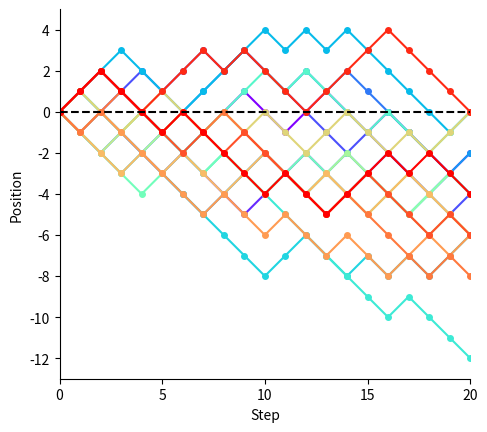
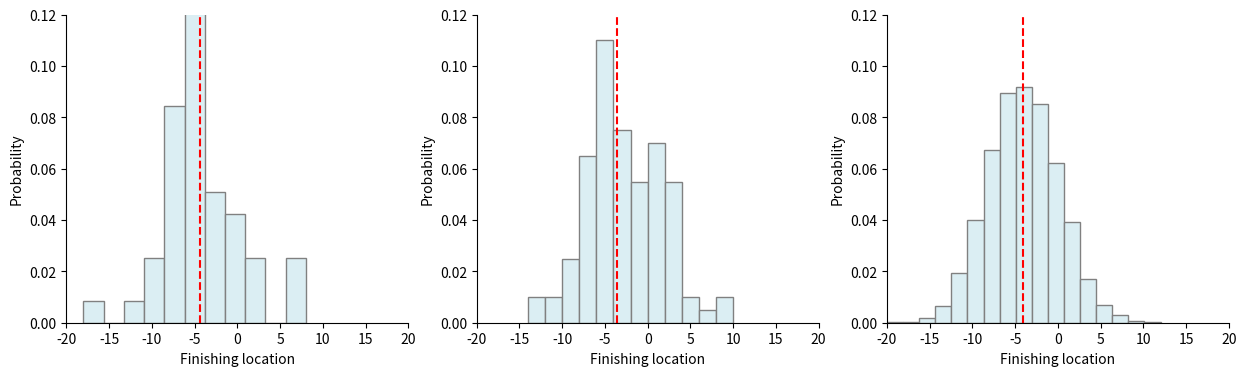

Generate these figures, in order, with matplotlib:


###############
# Authored by Weisheng Jiang
# Book 5  |  From Basic Arithmetic to Machine Learning
# Published and copyrighted by Tsinghua University Press
# Beijing, China, 2022
###############

import numpy as np
import matplotlib.pyplot as plt
np.random.seed(0)
from matplotlib import cm

def generate_paths(step_num,path_num, p, up_down):
    
    np.random.seed(0)

    start_locs = np.zeros((1, path_num))

    # random walk
    step_shape = (step_num, path_num)

    steps = np.random.choice(a= up_down, size=step_shape,
                             p = p)
    return np.concatenate([start_locs, steps]).cumsum(0)

up_down = [-1, 1]

p = 0.4 # probability of moving up
probs = [1-p, p]

step_num = 20 # n in binomial distribution

path_num = 20

colors = plt.cm.rainbow(np.linspace(0,1,path_num))

# generate random paths
paths = generate_paths(step_num, path_num, probs, up_down)

fig, ax = plt.subplots()

for i in np.arange(0,path_num):
    
    plt.plot(np.arange(step_num+1), paths[:,i], 
             marker='.', markersize=8, color = colors[i,:]);

plt.xlabel('Step')
plt.ylabel('Position')
plt.axis('scaled')
plt.gca().spines['right'].set_visible(False)
plt.gca().spines['top'].set_visible(False)

ax.set_xlim(0,step_num)
plt.xticks(np.arange(0,step_num+1,5))

ax.set_ylim(np.floor(paths.min()) - 1,
            np.ceil(paths.max())  + 1)

plt.axhline(y=0, linestyle = '--', color = 'k')

#%% distribution of the finishing locations

fig, axes = plt.subplots(1, 3, figsize=(15,4), 
                               gridspec_kw={'width_ratios': [1, 1, 1]})

for i,path_num in enumerate([50, 100, 5000]):

    paths = generate_paths(step_num, path_num, probs, up_down)
    stop_locs = paths[-1,:]

    plt.sca(axes[i])
    plt.hist(stop_locs, bins = len(np.unique(stop_locs)), 
             density = True, edgecolor='grey',
             color= '#DBEEF3')

    plt.xlim(-step_num,step_num)
    plt.axvline(x=stop_locs.mean(), linestyle = '--', color = 'r')

    plt.xlabel('Finishing location')
    plt.ylabel('Probability')
    plt.gca().spines['right'].set_visible(False)
    plt.gca().spines['top'].set_visible(False)
    plt.ylim(0,0.12)
